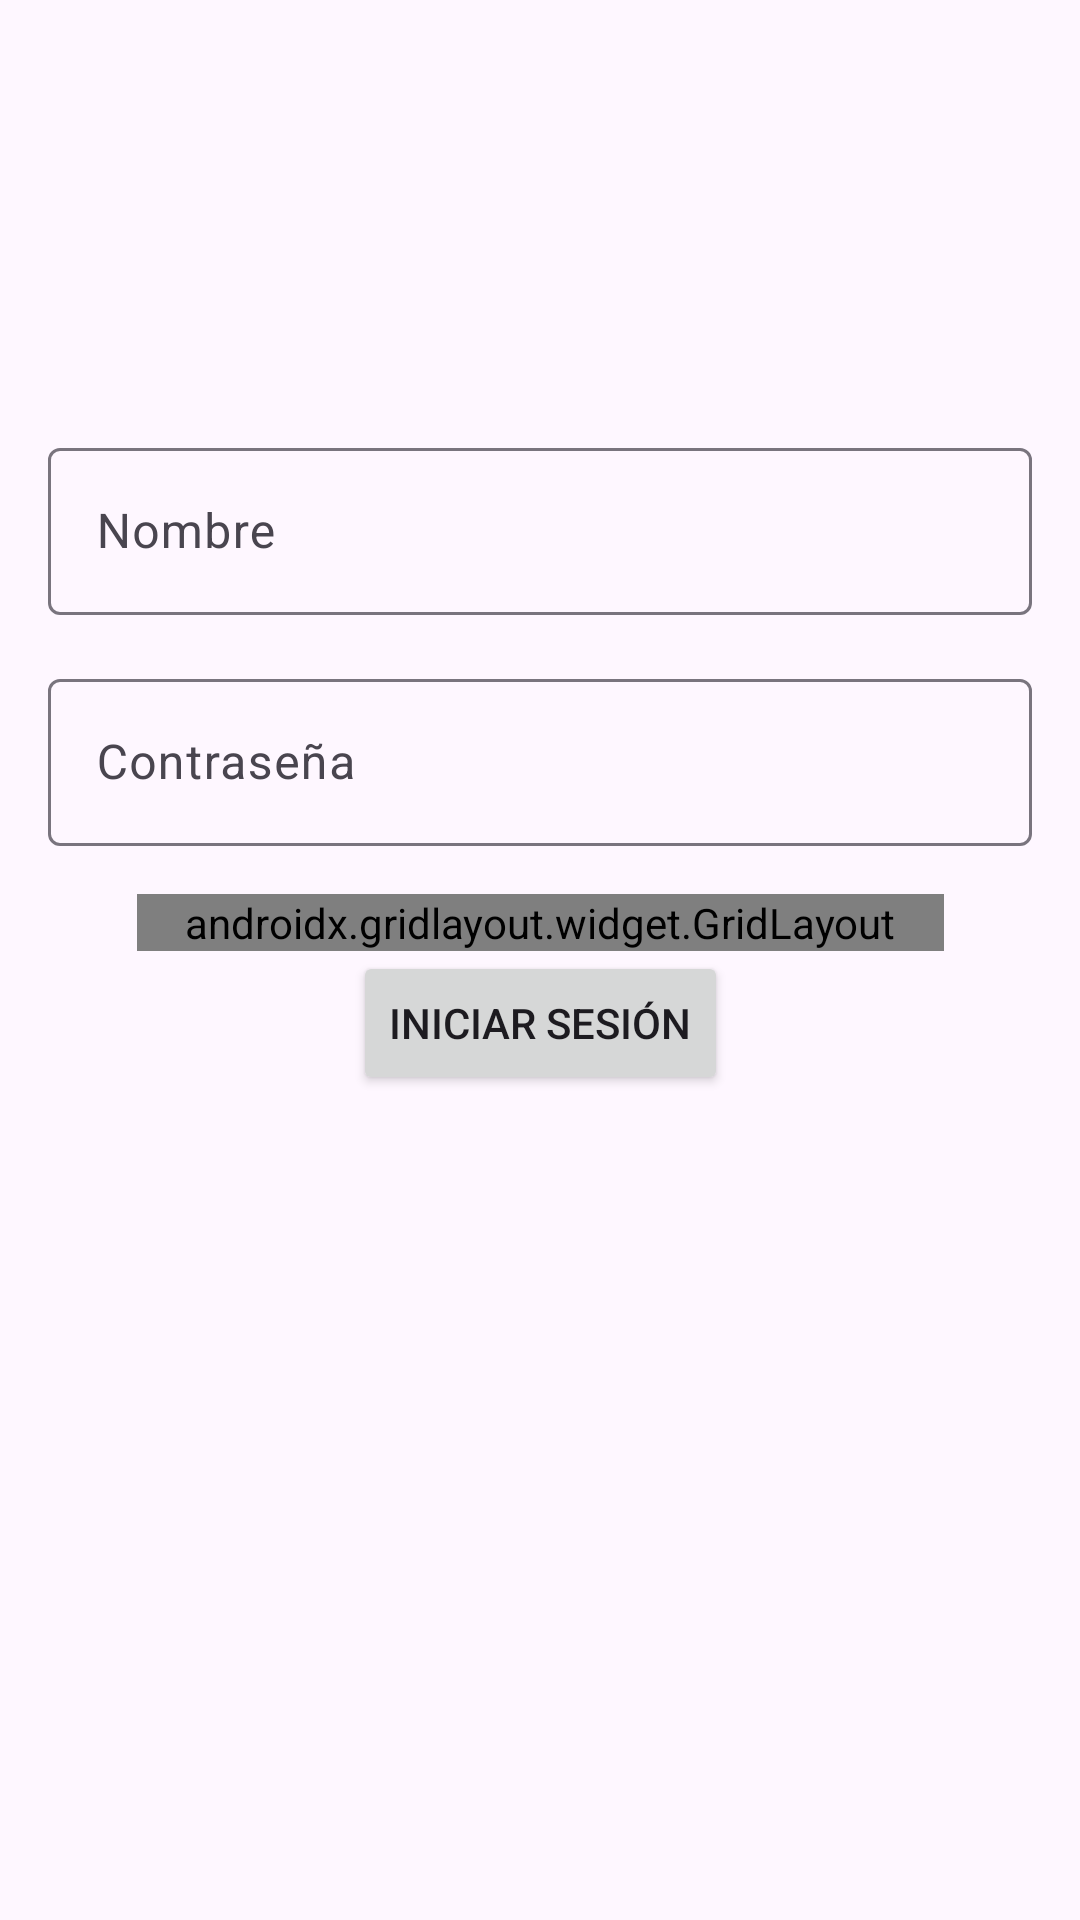

This screen was rendered from an Android layout file. Write that file and the resources it references.
<!-- AndroidManifest.xml: application theme Theme.Elpais -->
<!-- res/layout/activity_main.xml -->
<?xml version="1.0" encoding="utf-8"?>
<androidx.constraintlayout.widget.ConstraintLayout
    xmlns:android="http://schemas.android.com/apk/res/android"
    xmlns:app="http://schemas.android.com/apk/res-auto"
    xmlns:tools="http://schemas.android.com/tools"
    android:id="@+id/main"
    android:layout_width="match_parent"
    android:layout_height="match_parent"
    tools:context=".MainActivity">

    
    <ImageView
        android:id="@+id/background"
        android:layout_width="match_parent"
        android:layout_height="match_parent"
        android:scaleType="centerCrop" />

    
    <androidx.constraintlayout.widget.Guideline
        android:id="@+id/guidelineTop"
        android:layout_width="wrap_content"
        android:layout_height="wrap_content"
        app:layout_constraintGuide_percent="0.2"
        android:orientation="horizontal" />

    
    <com.google.android.material.textfield.TextInputLayout
        android:id="@+id/textInputLayoutName"
        android:layout_width="match_parent"
        android:layout_height="wrap_content"
        app:layout_constraintStart_toStartOf="parent"
        app:layout_constraintEnd_toEndOf="parent"
        app:layout_constraintTop_toBottomOf="@id/guidelineTop"
        android:paddingStart="16dp"
        android:paddingEnd="16dp"
        android:paddingTop="16dp">

        <com.google.android.material.textfield.TextInputEditText
            android:id="@+id/name"
            android:layout_width="match_parent"
            android:layout_height="wrap_content"
            android:hint="Nombre"
            android:inputType="text|textPersonName" />
    </com.google.android.material.textfield.TextInputLayout>

    
    <com.google.android.material.textfield.TextInputLayout
        android:id="@+id/textInputLayout"
        android:layout_width="match_parent"
        android:layout_height="wrap_content"
        app:layout_constraintStart_toStartOf="parent"
        app:layout_constraintEnd_toEndOf="parent"
        app:layout_constraintTop_toBottomOf="@id/textInputLayoutName"
        android:paddingStart="16dp"
        android:paddingEnd="16dp"
        android:paddingTop="16dp">

        <com.google.android.material.textfield.TextInputEditText
            android:id="@+id/pass"
            android:layout_width="match_parent"
            android:layout_height="wrap_content"
            android:hint="Contraseña"
            android:inputType="text|textPassword" />


    </com.google.android.material.textfield.TextInputLayout>

    
    <androidx.gridlayout.widget.GridLayout
        android:id="@+id/radioGroup"
        android:layout_width="wrap_content"
        android:layout_height="wrap_content"
        android:layout_marginTop="16dp"
        app:layout_constraintStart_toStartOf="parent"
        app:layout_constraintEnd_toEndOf="parent"
        app:layout_constraintTop_toBottomOf="@id/textInputLayout"
        app:columnCount="3"
        android:paddingStart="16dp"
        android:paddingEnd="16dp">

        <RadioButton
            android:id="@+id/radioOptionA"
            android:layout_width="wrap_content"
            android:layout_height="wrap_content"
            android:text="Opción A" />

        <RadioButton
            android:id="@+id/radioOptionB"
            android:layout_width="wrap_content"
            android:layout_height="wrap_content"
            android:text="Opción B" />

        <RadioButton
            android:id="@+id/radioOptionC"
            android:layout_width="wrap_content"
            android:layout_height="wrap_content"
            android:text="Opción C" />

        <RadioButton
            android:id="@+id/radioOptionD"
            android:layout_width="wrap_content"
            android:layout_height="wrap_content"
            android:text="Opción D" />

        <RadioButton
            android:id="@+id/radioOptionE"
            android:layout_width="wrap_content"
            android:layout_height="wrap_content"
            android:text="Opción E" />

        <RadioButton
            android:id="@+id/radioOptionF"
            android:layout_width="wrap_content"
            android:layout_height="wrap_content"
            android:text="Opción F" />
    </androidx.gridlayout.widget.GridLayout>



    
    <Button
        android:id="@+id/button"
        android:layout_width="wrap_content"
        android:layout_height="wrap_content"
        android:text="Iniciar Sesión"
        app:layout_constraintStart_toStartOf="parent"
        app:layout_constraintEnd_toEndOf="parent"
        app:layout_constraintTop_toBottomOf="@id/radioGroup" />

    
    <androidx.constraintlayout.widget.Guideline
        android:id="@+id/guidelineBottom"
        android:layout_width="wrap_content"
        android:layout_height="wrap_content"
        app:layout_constraintGuide_percent="0.8"
        android:orientation="horizontal" />



</androidx.constraintlayout.widget.ConstraintLayout>
<!-- resources referenced by this layout -->
<resources>
  <style name="Theme.Elpais" parent="Base.Theme.Elpais" />
  <style name="Base.Theme.Elpais" parent="Theme.Material3.DayNight.NoActionBar">
          
          
      </style>
</resources>
